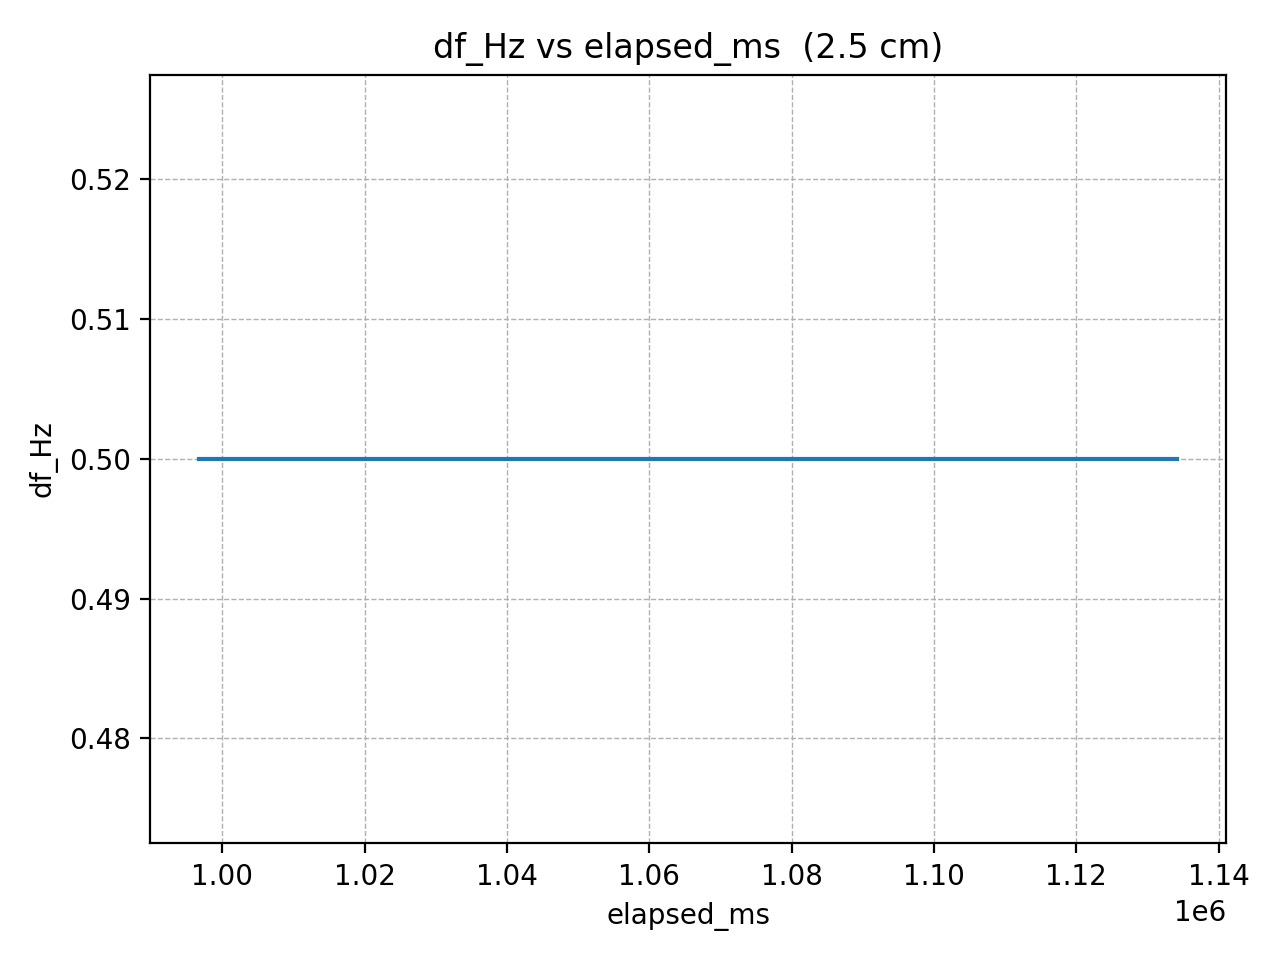

Data behind this chart, as committed beside it:
elapsed_ms, df_Hz
996735, 0.5
998786, 0.5
1000837, 0.5
1002888, 0.5
1004939, 0.5
1006990, 0.5
1009041, 0.5
1011092, 0.5
1013143, 0.5
1015194, 0.5
1017245, 0.5
1019296, 0.5
1021347, 0.5
1023398, 0.5
1025449, 0.5
1027500, 0.5
1029551, 0.5
1031602, 0.5
1033653, 0.5
1035704, 0.5
1037755, 0.5
1039806, 0.5
1041857, 0.5
1043908, 0.5
1045959, 0.5
1048010, 0.5
1050061, 0.5
1052112, 0.5
1054163, 0.5
1056214, 0.5
1058265, 0.5
1060316, 0.5
1062367, 0.5
1064418, 0.5
1066469, 0.5
1068520, 0.5
1070571, 0.5
1072622, 0.5
1074673, 0.5
1076724, 0.5
1078775, 0.5
1080826, 0.5
1082877, 0.5
1084928, 0.5
1086979, 0.5
1089030, 0.5
1091081, 0.5
1093132, 0.5
1095183, 0.5
1097234, 0.5
1099285, 0.5
1101336, 0.5
1103387, 0.5
1105438, 0.5
1107489, 0.5
1109540, 0.5
1111591, 0.5
1113642, 0.5
1115693, 0.5
1117744, 0.5
... 8 more rows
